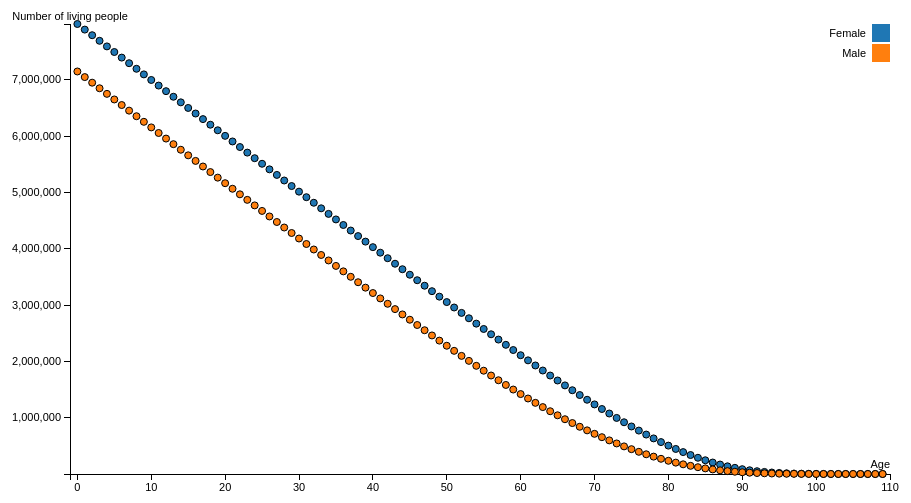
D3 v3 page, settled after 360 driven frames (6 s of simulated time); the page loaded 1 data file(s).


var margin = {top: 20, right: 20, bottom: 30, left: 120},
    width = 960 - margin.left - margin.right,
    height = 500 - margin.top - margin.bottom;


var xValue = function(d) { return d.Age;},
    xScale = d3.scale.linear().range([0, width]),
    xMap = function(d) { return xScale(xValue(d));}, 
    xAxis = d3.svg.axis().scale(xScale).orient("bottom");

var yValue = function(d) { return d.Tx;}, 
    yScale = d3.scale.linear().range([height, 0]),
    yMap = function(d) { return yScale(yValue(d));}, 
    yAxis = d3.svg.axis().scale(yScale).orient("left");

var color = d3.scale.category10();

var svg = d3.select("body").append("svg")
    .attr("width", width + margin.left + margin.right)
    .attr("height", height + margin.top + margin.bottom)
  .append("g")
    .attr("transform", "translate(" + margin.left + "," + margin.top + ")");

var tooltip = d3.select("body").append("div")
    .attr("class", "tooltip")
    .style("opacity", 0);


d3.csv("przezycia.csv", function(error, data) {


  data.forEach(function(d) {
    d.Age = +d.Age;
    d.Tx = +d.Tx;
  });


  xScale.domain([d3.min(data, xValue)-1, d3.max(data, xValue)+1]);
  yScale.domain([d3.min(data, yValue)-1, d3.max(data, yValue)+1]);


  svg.append("g")
      .attr("class", "x axis")
      .attr("transform", "translate(0," + height + ")")
      .call(xAxis)
    .append("text")
      .attr("class", "label")
      .attr("x", width)
      .attr("y", -6)
      .style("text-anchor", "end")
      .text("Age");

  svg.append("g")
      .attr("class", "y axis")
      .call(yAxis)
    .append("text")
      .attr("class", "label")
      .attr("y", -12)
      .attr("dy", ".72em")
      .style("text-anchor", "middle")
      .text("Number of living people");

  
  var dots = svg.selectAll(".dot")
      .data(data)
    .enter().append("circle")
      .attr("class", "dot")
      .attr("r", 3.5)
      .attr("cx", xMap)
      .attr("cy", yMap)
      .style("fill", function(d) { return color(d.Gender);})
      .style('opacity', 0);
  dots.transition()
      .delay(function (d) {return Math.random()*1000;})
      .duration(1000)
      .style('opacity', 1);
  dots.on("mouseover", function(d) {
          d3.select(this).style("fill", d3.rgb(color(d.Gender)).darker(2));
          tooltip.transition()
               .duration(200)
               .style("opacity", .9);
          tooltip.html("Age: " + d.Age + "<br/> Number of living people: " +  yValue(d))
               .style("left", (d3.event.pageX + 5) + "px")
               .style("top", (d3.event.pageY - 28) + "px")
      })
      .on("mouseout", function(d) {
          tooltip.transition()
               .duration(500)
               .style("opacity", 0);
               d3.select(this).style("fill", color(d.Gender));
      })
      .on('click', function(){
          up()
      });
     
	
	  
  var legend = svg.selectAll(".legend")
      .data(color.domain())
    .enter().append("g")
      .attr("class", "legend")
      .attr("transform", function(d, i) { return "translate(0," + i * 20 + ")"; });

  legend.append("rect")
      .attr("x", width - 18)
      .attr("width", 18)
      .attr("height", 18)
      .style("fill", color);

  legend.append("text")
      .attr("x", width - 24)
      .attr("y", 9)
      .attr("dy", ".35em")
      .style("text-anchor", "end")
      .text(function(d) { return d;})
});

function up(){
  d3.selectAll(".dot").remove;
  d3.selectAll(".tooltip").remove();
  d3.selectAll("g").remove();
  var margin = {top: 20, right: 20, bottom: 30, left: 120},
    width = 960 - margin.left - margin.right,
    height = 500 - margin.top - margin.bottom;


  var xValue = function(d) { return d.Age;},
      xScale = d3.scale.linear().range([0, width]),
      xMap = function(d) { return xScale(xValue(d));}, 
      xAxis = d3.svg.axis().scale(xScale).orient("bottom");
  
  var yValue = function(d) { return d.Diff;}, 
      yScale = d3.scale.linear().range([height, 0]),
      yMap = function(d) { return yScale(yValue(d));}, 
      yAxis = d3.svg.axis().scale(yScale).orient("left");
  
  var color = d3.scale.category20c();
  
  var svg = d3.select("body").select("svg")
      .attr("width", width + margin.left + margin.right)
      .attr("height", height + margin.top + margin.bottom)
    .append("g")
      .attr("transform", "translate(" + margin.left + "," + margin.top + ")");
  
  var tooltip = d3.select("body").append("div")
      .attr("class", "tooltip")
      .style("opacity", 0);
  
  d3.csv("diffData.csv", function(error, data) {
    
    data.forEach(function(d) {
      d.Age = +d.Age;
      d.Diff = +d.Diff;
    });
    
    
    xScale.domain([d3.min(data, xValue)-1, d3.max(data, xValue)+1]);
    yScale.domain([d3.min(data, yValue)-1, d3.max(data, yValue)+1]);
    
    svg.append("g")
      .attr("class", "x axis")
      .attr("transform", "translate(0," + height + ")")
      .call(xAxis)
    .append("text")
      .attr("class", "label")
      .attr("x", width)
      .attr("y", -6)
      .style("text-anchor", "end")
      .text("Age");

    svg.append("g")
      .attr("class", "y axis")
      .call(yAxis)
    .append("text")
      .attr("class", "label")
      .attr("y", -12)
      .attr("dy", ".72em")
      .style("text-anchor", "middle")
      .text("Living women minus living man");
    
    var dots = svg.selectAll(".dot")
      .data(data)
    .enter().append("circle")
      .attr("class", "dot")
      .attr("r", 3.5)
      .attr("cx", xMap)
      .attr("cy", yMap)
      .style("fill", function(d) { return color(d.Gender);})
      .style('opacity', 0);
    dots.transition()
      .delay(function (d) {return Math.random()*1000;})
      .duration(1000)
      .style('opacity', 1);
    dots.on("mouseover", function(d) {
          d3.select(this).style("fill", d3.rgb(color(d.Gender)).darker(2));
          tooltip.transition()
               .duration(200)
               .style("opacity", .9);
          tooltip.html("Age: " + d.Age + "<br/> Difference: " +  yValue(d))
               .style("left", (d3.event.pageX + 5) + "px")
               .style("top", (d3.event.pageY - 28) + "px")
      })
      .on("mouseout", function(d) {
          tooltip.transition()
               .duration(500)
               .style("opacity", 0);
               d3.select(this).style("fill", color(d.Gender));
      })
    
      
  });
}





### data: przezycia.csv
, Year, Age, mx, qx, ax, lx, dx, Lx, Tx, ex, Gender
5662, 2009, 0, 0.0051, 0.00507, 0.07, 100000, 507, 99527, 7991684, 79.92, Female
5663, 2009, 1, 0.00032, 0.00032, 0.5, 99493, 32, 99477, 7892158, 79.32, Female
5664, 2009, 2, 0.00018, 0.00018, 0.5, 99461, 18, 99452, 7792681, 78.35, Female
5665, 2009, 3, 0.00018, 0.00018, 0.5, 99443, 18, 99434, 7693229, 77.36, Female
5666, 2009, 4, 0.00016, 0.00016, 0.5, 99424, 16, 99416, 7593795, 76.38, Female
5667, 2009, 5, 9e-05, 9e-05, 0.5, 99408, 9, 99404, 7494379, 75.39, Female
5668, 2009, 6, 0.00015, 0.00015, 0.5, 99400, 15, 99392, 7394975, 74.4, Female
5669, 2009, 7, 0.00015, 0.00015, 0.5, 99384, 15, 99377, 7295583, 73.41, Female
5670, 2009, 8, 0.00014, 0.00014, 0.5, 99369, 14, 99362, 7196206, 72.42, Female
5671, 2009, 9, 9e-05, 9e-05, 0.5, 99355, 9, 99351, 7096844, 71.43, Female
5672, 2009, 10, 0.00012, 0.00012, 0.5, 99346, 12, 99340, 6997493, 70.44, Female
5673, 2009, 11, 0.00011, 0.00011, 0.5, 99334, 11, 99328, 6898154, 69.44, Female
5674, 2009, 12, 0.00013, 0.00013, 0.5, 99322, 13, 99316, 6798825, 68.45, Female
5675, 2009, 13, 2e-04, 2e-04, 0.5, 99310, 20, 99300, 6699509, 67.46, Female
5676, 2009, 14, 0.00023, 0.00023, 0.5, 99289, 23, 99278, 6600210, 66.47, Female
5677, 2009, 15, 0.00022, 0.00022, 0.5, 99267, 22, 99256, 6500931, 65.49, Female
5678, 2009, 16, 0.00022, 0.00022, 0.5, 99245, 21, 99234, 6401675, 64.5, Female
5679, 2009, 17, 0.00026, 0.00026, 0.5, 99224, 26, 99211, 6302441, 63.52, Female
5680, 2009, 18, 0.00028, 0.00028, 0.5, 99197, 27, 99184, 6203230, 62.53, Female
5681, 2009, 19, 0.00027, 0.00027, 0.5, 99170, 27, 99157, 6104047, 61.55, Female
5682, 2009, 20, 0.00023, 0.00023, 0.5, 99143, 23, 99132, 6004890, 60.57, Female
5683, 2009, 21, 0.00024, 0.00024, 0.5, 99120, 24, 99108, 5905758, 59.58, Female
5684, 2009, 22, 0.00026, 0.00026, 0.5, 99096, 26, 99083, 5806650, 58.6, Female
5685, 2009, 23, 0.00025, 0.00025, 0.5, 99070, 25, 99058, 5707567, 57.61, Female
5686, 2009, 24, 3e-04, 3e-04, 0.5, 99045, 30, 99030, 5608509, 56.63, Female
5687, 2009, 25, 2e-04, 2e-04, 0.5, 99015, 20, 99005, 5509479, 55.64, Female
5688, 2009, 26, 3e-04, 3e-04, 0.5, 98995, 30, 98980, 5410474, 54.65, Female
5689, 2009, 27, 0.00026, 0.00026, 0.5, 98965, 26, 98952, 5311494, 53.67, Female
5690, 2009, 28, 0.00038, 0.00038, 0.5, 98940, 38, 98921, 5212542, 52.68, Female
5691, 2009, 29, 0.00035, 0.00035, 0.5, 98902, 34, 98885, 5113621, 51.7, Female
5692, 2009, 30, 0.00042, 0.00042, 0.5, 98867, 42, 98847, 5014736, 50.72, Female
5693, 2009, 31, 0.00043, 0.00043, 0.5, 98826, 42, 98805, 4915890, 49.74, Female
5694, 2009, 32, 0.00047, 0.00047, 0.5, 98784, 47, 98760, 4817085, 48.76, Female
5695, 2009, 33, 0.00047, 0.00047, 0.5, 98737, 46, 98714, 4718325, 47.79, Female
5696, 2009, 34, 0.00052, 0.00052, 0.5, 98691, 51, 98665, 4619611, 46.81, Female
5697, 2009, 35, 0.00066, 0.00065, 0.5, 98640, 65, 98607, 4520946, 45.83, Female
5698, 2009, 36, 7e-04, 7e-04, 0.5, 98575, 69, 98541, 4422339, 44.86, Female
5699, 2009, 37, 0.00062, 0.00062, 0.5, 98506, 61, 98476, 4323798, 43.89, Female
5700, 2009, 38, 0.00088, 0.00088, 0.5, 98445, 87, 98402, 4225322, 42.92, Female
5701, 2009, 39, 0.001, 0.001, 0.5, 98359, 98, 98310, 4126920, 41.96, Female
5702, 2009, 40, 0.00107, 0.00107, 0.5, 98261, 105, 98208, 4028610, 41, Female
5703, 2009, 41, 0.00129, 0.00129, 0.5, 98155, 127, 98092, 3930402, 40.04, Female
5704, 2009, 42, 0.00126, 0.00126, 0.5, 98029, 124, 97967, 3832310, 39.09, Female
5705, 2009, 43, 0.00145, 0.00145, 0.5, 97905, 142, 97834, 3734343, 38.14, Female
5706, 2009, 44, 0.00158, 0.00158, 0.5, 97763, 154, 97686, 3636509, 37.2, Female
5707, 2009, 45, 0.00187, 0.00187, 0.5, 97609, 183, 97517, 3538823, 36.26, Female
5708, 2009, 46, 0.00212, 0.00212, 0.5, 97426, 206, 97323, 3441306, 35.32, Female
5709, 2009, 47, 0.00225, 0.00225, 0.5, 97220, 219, 97110, 3343983, 34.4, Female
5710, 2009, 48, 0.00266, 0.00266, 0.5, 97001, 258, 96872, 3246872, 33.47, Female
5711, 2009, 49, 0.00289, 0.00288, 0.5, 96743, 279, 96604, 3150000, 32.56, Female
5712, 2009, 50, 0.00327, 0.00326, 0.5, 96464, 315, 96307, 3053397, 31.65, Female
5713, 2009, 51, 0.00368, 0.00368, 0.5, 96149, 354, 95972, 2957090, 30.76, Female
5714, 2009, 52, 0.00396, 0.00395, 0.5, 95795, 379, 95606, 2861118, 29.87, Female
5715, 2009, 53, 0.00424, 0.00423, 0.5, 95417, 404, 95215, 2765512, 28.98, Female
5716, 2009, 54, 0.00476, 0.00475, 0.5, 95013, 451, 94788, 2670297, 28.1, Female
5717, 2009, 55, 0.005, 0.00499, 0.5, 94562, 472, 94326, 2575509, 27.24, Female
5718, 2009, 56, 0.00566, 0.00564, 0.5, 94090, 531, 93825, 2481183, 26.37, Female
5719, 2009, 57, 0.00615, 0.00613, 0.5, 93559, 573, 93273, 2387359, 25.52, Female
5720, 2009, 58, 0.00662, 0.0066, 0.5, 92986, 614, 92679, 2294086, 24.67, Female
5721, 2009, 59, 0.00716, 0.00713, 0.5, 92372, 659, 92043, 2201407, 23.83, Female
... 160 more rows